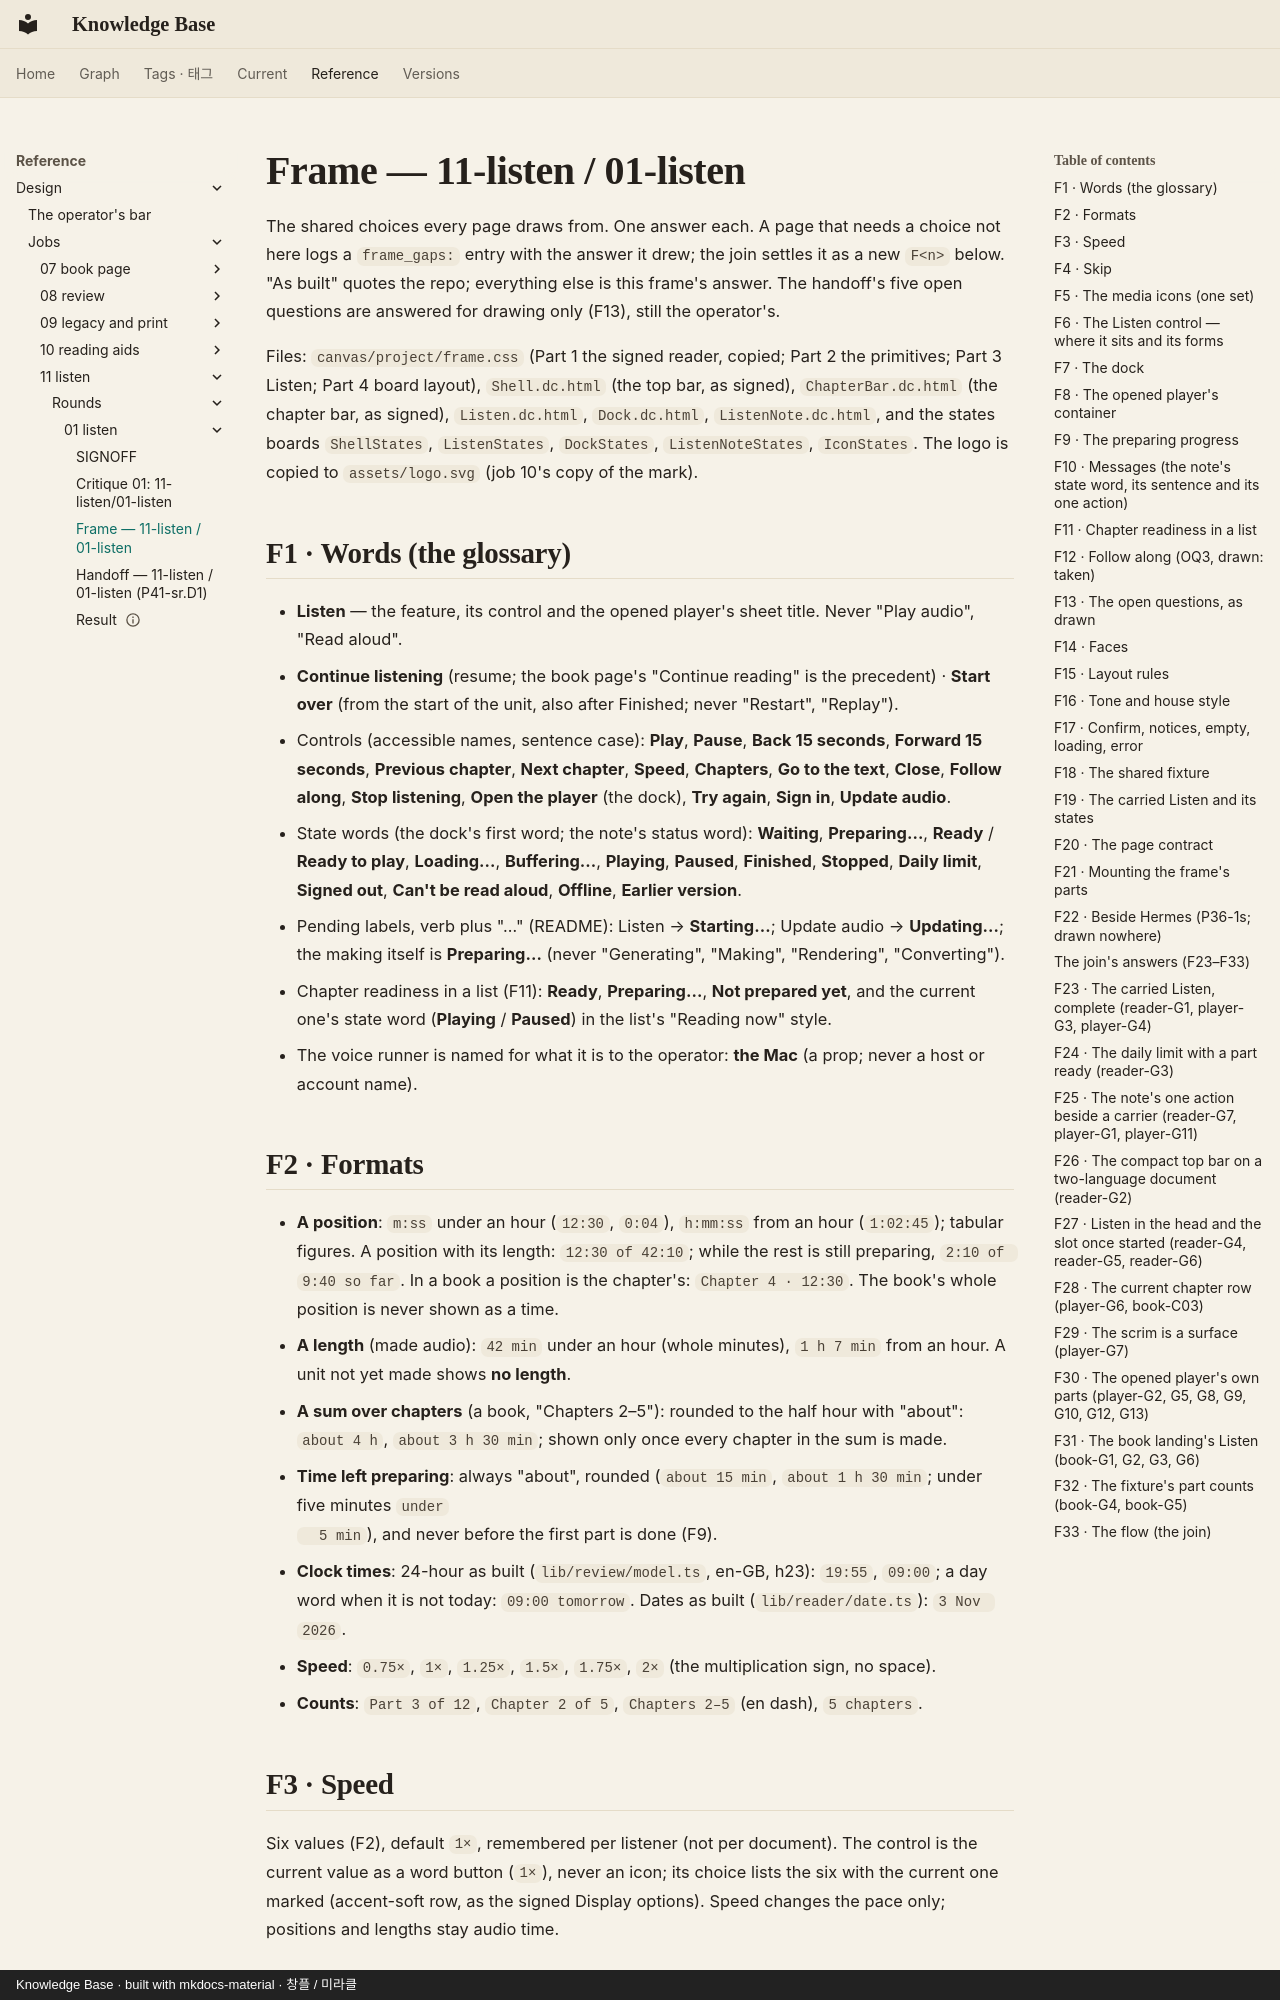

repository: leetusik/knowledge · page: reference/design/jobs/11-listen/rounds/01-listen/frame/index.html · generator: mkdocs · copyright: Knowledge Base · built with mkdocs-material · 창플 / 미라클

# Frame — 11-listen / 01-listen

The shared choices every page draws from. One answer each. A page that needs a choice not here logs a `frame_gaps:`
entry with the answer it drew; the join settles it as a new `F<n>` below. "As built" quotes the repo; everything else
is this frame's answer. The handoff's five open questions are answered for drawing only (F13), still the operator's.

Files: `canvas/project/frame.css` (Part 1 the signed reader, copied; Part 2 the primitives; Part 3 Listen; Part 4
board layout), `Shell.dc.html` (the top bar, as signed), `ChapterBar.dc.html` (the chapter bar, as signed),
`Listen.dc.html`, `Dock.dc.html`, `ListenNote.dc.html`, and the states boards `ShellStates`, `ListenStates`,
`DockStates`, `ListenNoteStates`, `IconStates`. The logo is copied to `assets/logo.svg` (job 10's copy of the mark).

## F1 · Words (the glossary)

- **Listen** — the feature, its control and the opened player's sheet title. Never "Play audio", "Read aloud".
- **Continue listening** (resume; the book page's "Continue reading" is the precedent) · **Start over** (from the
  start of the unit, also after Finished; never "Restart", "Replay").
- Controls (accessible names, sentence case): **Play**, **Pause**, **Back 15 seconds**, **Forward 15 seconds**,
  **Previous chapter**, **Next chapter**, **Speed**, **Chapters**, **Go to the text**, **Close**, **Follow along**,
  **Stop listening**, **Open the player** (the dock), **Try again**, **Sign in**, **Update audio**.
- State words (the dock's first word; the note's status word): **Waiting**, **Preparing…**, **Ready** / **Ready to
  play**, **Loading…**, **Buffering…**, **Playing**, **Paused**, **Finished**, **Stopped**, **Daily limit**,
  **Signed out**, **Can't be read aloud**, **Offline**, **Earlier version**.
- Pending labels, verb plus "…" (README): Listen → **Starting…**; Update audio → **Updating…**; the making itself is
  **Preparing…** (never "Generating", "Making", "Rendering", "Converting").
- Chapter readiness in a list (F11): **Ready**, **Preparing…**, **Not prepared yet**, and the current one's state
  word (**Playing** / **Paused**) in the list's "Reading now" style.
- The voice runner is named for what it is to the operator: **the Mac** (a prop; never a host or account name).

## F2 · Formats

- **A position**: `m:ss` under an hour (`12:30`, `0:04`), `h:mm:ss` from an hour (`1:02:45`); tabular figures.
  A position with its length: `12:30 of 42:10`; while the rest is still preparing, `2:10 of 9:40 so far`.
  In a book a position is the chapter's: `Chapter 4 · 12:30`. The book's whole position is never shown as a time.
- **A length** (made audio): `42 min` under an hour (whole minutes), `1 h 7 min` from an hour. A unit not yet made
  shows **no length**.
- **A sum over chapters** (a book, "Chapters 2–5"): rounded to the half hour with "about": `about 4 h`,
  `about 3 h 30 min`; shown only once every chapter in the sum is made.
- **Time left preparing**: always "about", rounded (`about 15 min`, `about 1 h 30 min`; under five minutes `under
  5 min`), and never before the first part is done (F9).
- **Clock times**: 24-hour as built (`lib/review/model.ts`, en-GB, h23): `19:55`, `09:00`; a day word when it is not
  today: `09:00 tomorrow`. Dates as built (`lib/reader/date.ts`): `3 Nov 2026`.
- **Speed**: `0.75×`, `1×`, `1.25×`, `1.5×`, `1.75×`, `2×` (the multiplication sign, no space).
- **Counts**: `Part 3 of 12`, `Chapter 2 of 5`, `Chapters 2–5` (en dash), `5 chapters`.

## F3 · Speed

Six values (F2), default `1×`, remembered per listener (not per document). The control is the current value as a
word button (`1×`), never an icon; its choice lists the six with the current one marked (accent-soft row, as the
signed Display options). Speed changes the pace only; positions and lengths stay audio time.
